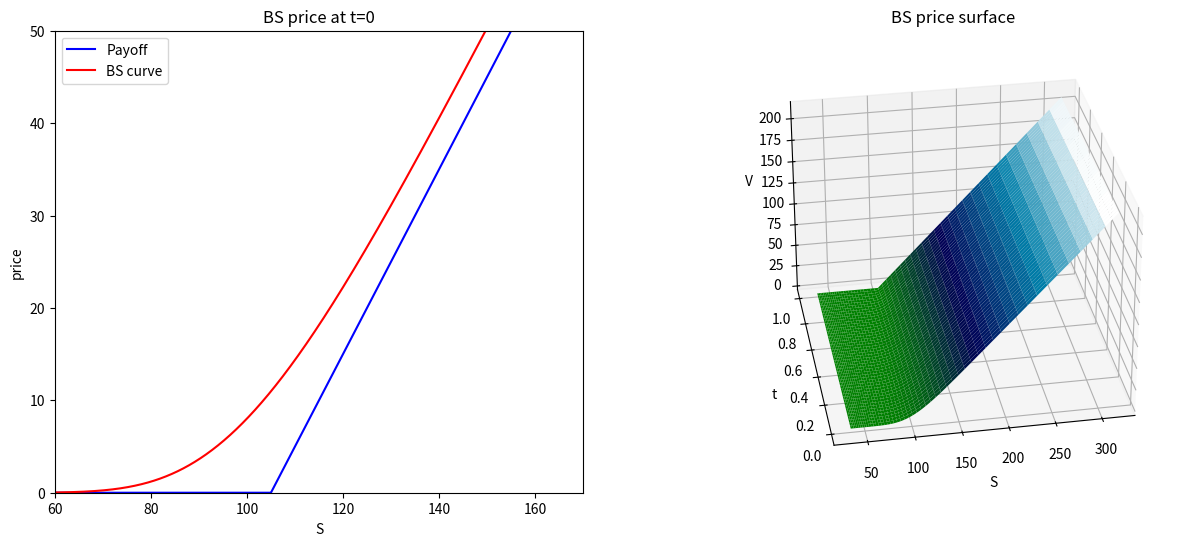
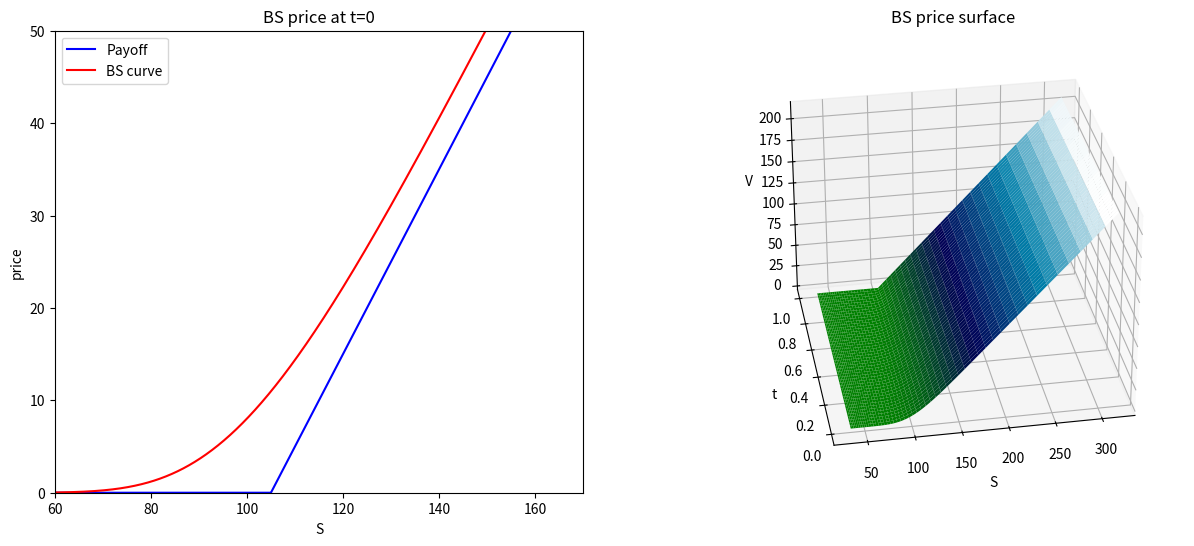

These charts were generated, in order, by the following Python code:
'''
https://github.com/cantaro86/Financial-Models-Numerical-Methods/blob/master/2.1%20Black-Scholes%20PDE%20and%20sparse%20matrices.ipynb
'''
import numpy as np

from matplotlib import pyplot as plt
from matplotlib import cm

from scipy import sparse
from scipy.sparse.linalg import splu
from scipy.sparse.linalg import spsolve

r = 0.05
sig = 0.2
S0 = 100
X0 = np.log(S0)
K = 105
Texpir = 1

Nspace = 3000  # M space steps
Ntime = 2000  # N time steps

S_max = 3 * float(K)
S_min = float(K) / 3

x_max = np.log(S_max)  # A2
x_min = np.log(S_min)  # A1

x, dx = np.linspace(x_min, x_max, Nspace, retstep=True)  # space discretization
T, dt = np.linspace(0, Texpir, Ntime, retstep=True)  # time discretization
Payoff = np.maximum(np.exp(x) - K, 0)  # Call payoff


###
### implicit scheme
###

V = np.zeros((Nspace, Ntime))  # grid initialization
offset = np.zeros(Nspace - 2)  # vector to be used for the boundary terms

V[: , -1] = Payoff  # terminal conditions
# boundary condition, note that T[::-1] is the same as time-to-maturity or tau
V[-1, : ] = np.exp(x_max) - K * np.exp(-r * T[::-1])
V[0 , : ] = 0  # boundary condition

# construction of the tri-diagonal matrix D
sig2 = sig * sig
dxx  = dx * dx

a =  (dt / 2) * ((r - 0.5 * sig2) / dx - sig2 / dxx)
b = 1 + dt * (sig2 / dxx + r)
c = -(dt / 2) * ((r - 0.5 * sig2) / dx + sig2 / dxx)

D = sparse.diags([a, b, c], [-1, 0, 1], shape=(Nspace - 2, Nspace - 2)).tocsc()

# Backward iteration
for i in range(Ntime - 2, -1, -1):
    offset[0]  = a * V[0, i]
    offset[-1] = c * V[-1, i]
    V[1:-1, i] = spsolve(D, (V[1:-1, i + 1] - offset))

option_price = np.interp(X0, x, V[:, 0])
print(f"European call option price (npde w/ implicit scheme): {option_price}")


S = np.exp(x)
fig = plt.figure(figsize=(15, 6))
ax1 = fig.add_subplot(121)
ax2 = fig.add_subplot(122, projection="3d")

ax1.plot(S, Payoff, color="blue", label="Payoff")
ax1.plot(S, V[:, 0], color="red", label="BS curve")
ax1.set_xlim(60, 170)
ax1.set_ylim(0, 50)
ax1.set_xlabel("S")
ax1.set_ylabel("price")
ax1.legend(loc="upper left")
ax1.set_title("BS price at t=0")

X, Y = np.meshgrid(T, S)
ax2.plot_surface(Y, X, V, cmap=cm.ocean)
ax2.set_title("BS price surface")
ax2.set_xlabel("S")
ax2.set_ylabel("t")
ax2.set_zlabel("V")
ax2.view_init(30, -100)  # this function rotates the 3d plot
plt.show()

###
### CN
###

V = np.zeros((Nspace, Ntime))  # grid initialization
offset = np.zeros(Nspace - 2)  # vector to be used for the boundary terms

V[: , -1] = Payoff  # terminal conditions
# boundary condition, note that T[::-1] is the same as time-to-maturity or tau
V[-1, : ] = np.exp(x_max) - K * np.exp(-r * T[::-1])
V[0 , : ] = 0  # boundary condition

sig2 = sig * sig
dx2  = dx * dx

alpha = 0.25 * dt / dx * (r - 0.5 * sig2)
beta  = 0.25 * sig2 * dt / dx2
theta = 0.5 * dt * r

a_0 = - alpha + beta
a_1 = 1 - 2 * beta - theta
a_2 =   alpha + beta

d_0 =   alpha - beta
d_1 = 1 + 2 * beta + theta
d_2 = - alpha - beta

A = sparse.diags([a_0, a_1, a_2], [-1, 0, 1], shape=(Nspace - 2, Nspace - 2)).tocsc()

D = sparse.diags([d_0, d_1, d_2], [-1, 0, 1], shape=(Nspace - 2, Nspace - 2)).tocsc()

# Backward iteration
for i in range(Ntime - 2, -1, -1):
    offset[0]  = a_0 * V[0 , i] - d_0 * V[0 , i]
    offset[-1] = a_2 * V[-1, i] - d_2 * V[-1, i]
    LHS = A * V[1:-1,i+1] + offset
    V[1:-1, i] = spsolve(D, LHS)

option_price = np.interp(X0, x, V[:, 0])
print(f"European call option price (npde w/ CN): {option_price}")

S = np.exp(x)
fig = plt.figure(figsize=(15, 6))
ax1 = fig.add_subplot(121)
ax2 = fig.add_subplot(122, projection="3d")

ax1.plot(S, Payoff, color="blue", label="Payoff")
ax1.plot(S, V[:, 0], color="red", label="BS curve")
ax1.set_xlim(60, 170)
ax1.set_ylim(0, 50)
ax1.set_xlabel("S")
ax1.set_ylabel("price")
ax1.legend(loc="upper left")
ax1.set_title("BS price at t=0")

X, Y = np.meshgrid(T, S)
ax2.plot_surface(Y, X, V, cmap=cm.ocean)
ax2.set_title("BS price surface")
ax2.set_xlabel("S")
ax2.set_ylabel("t")
ax2.set_zlabel("V")
ax2.view_init(30, -100)  # this function rotates the 3d plot
plt.show()
